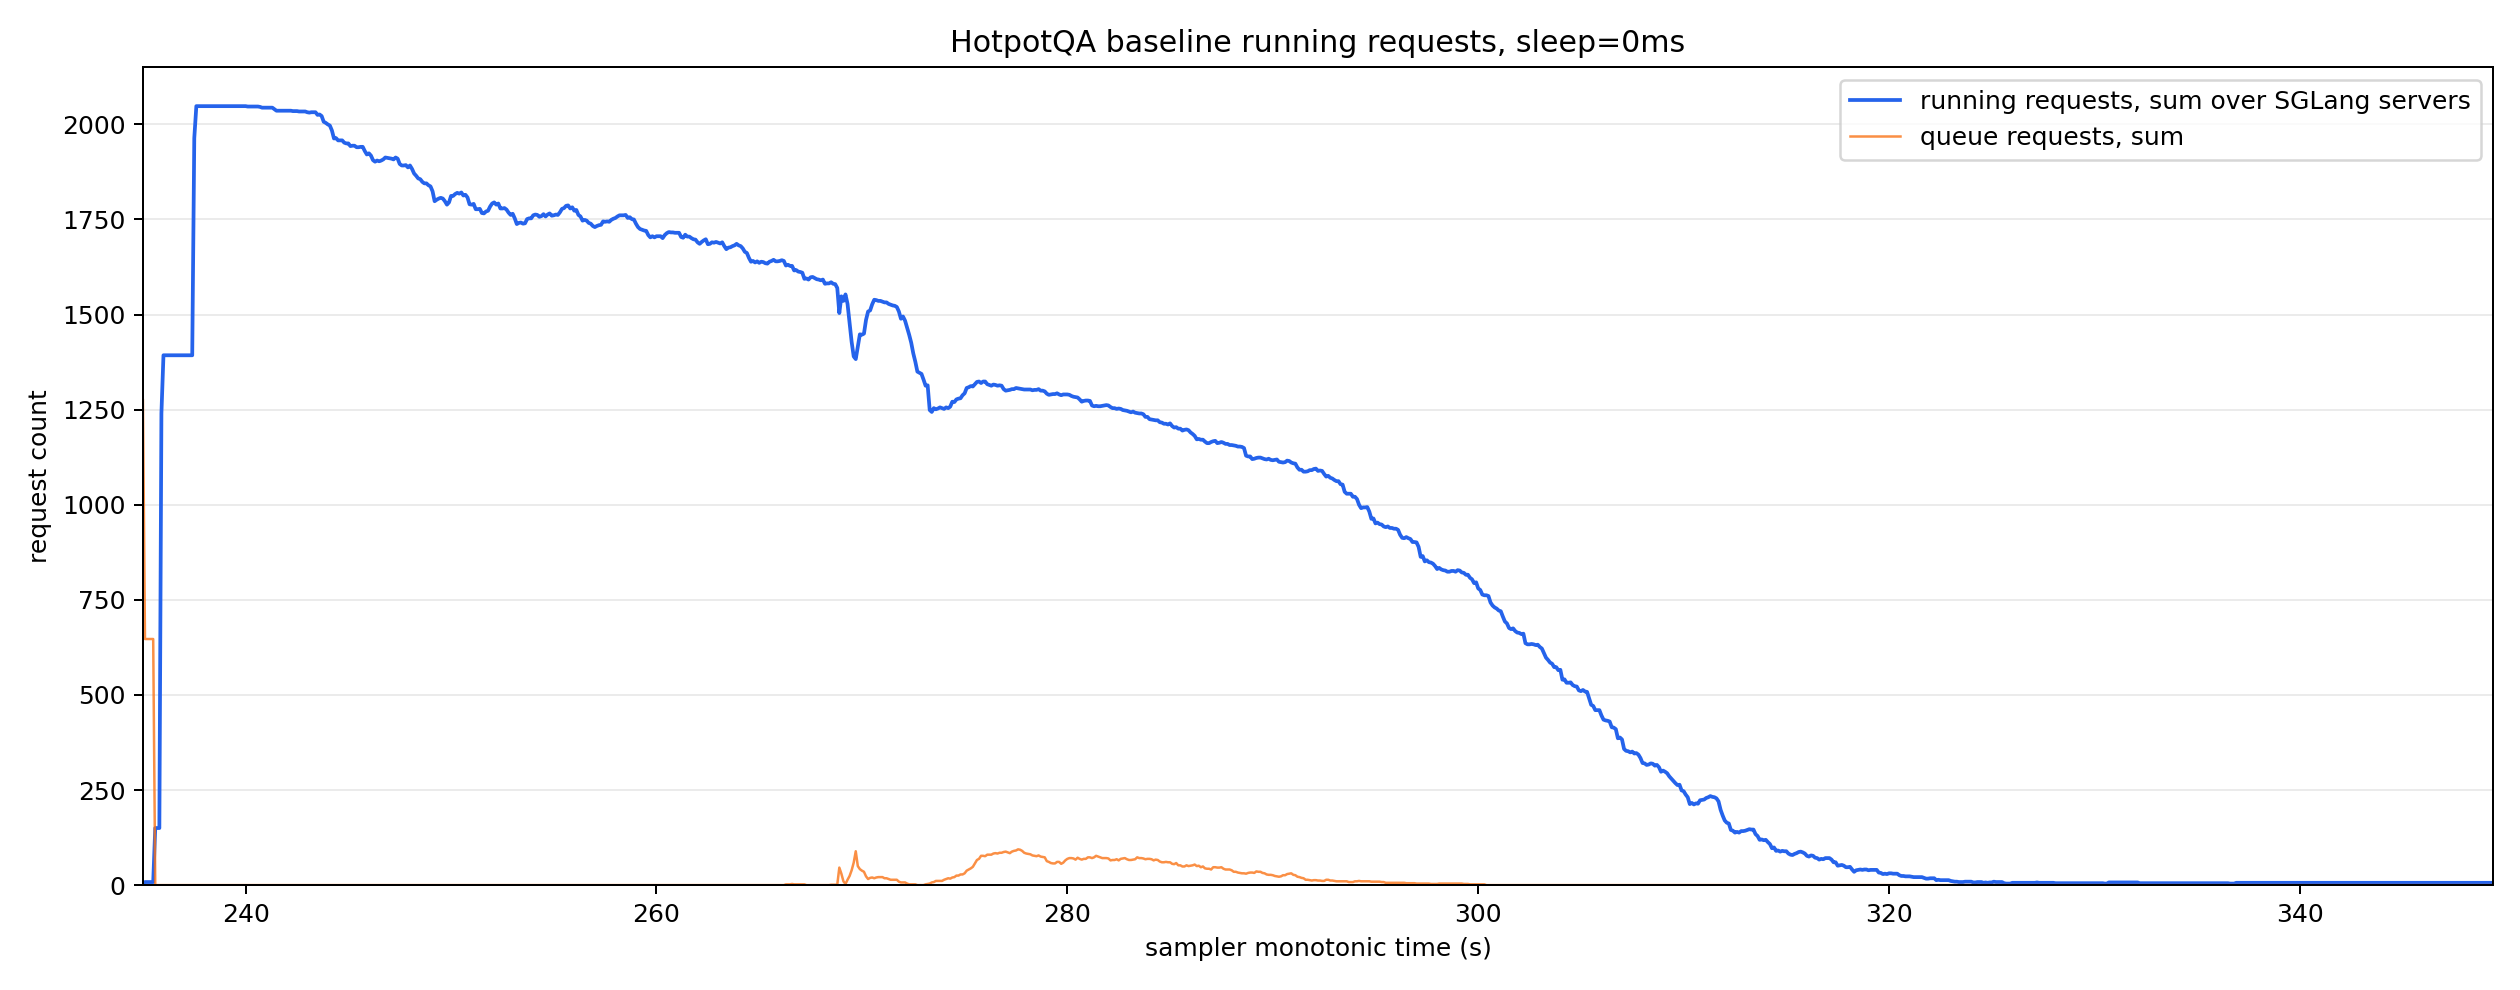

Data behind this chart, as committed beside it:
monotonic_s, running_reqs_sum, queue_reqs_sum, gen_throughput_sum, decode_sum_seq_lens_sum, num_servers_sampled
235.0, 4.0, 1275, 0.0, 0.0, 8
235.1, 8.0, 647.0, 0.0, 0.0, 8
235.2, 8.0, 647.0, 0.0, 0.0, 8
235.3, 8.0, 647.0, 0.0, 0.0, 8
235.4, 8.0, 647.0, 0.0, 0.0, 8
235.5, 8.0, 647.0, 0.0, 0.0, 8
235.6, 150.0, 0.0, 0.0, 0.0, 8
235.7, 150.0, 0.0, 0.0, 0.0, 8
235.8, 150.0, 0.0, 0.0, 0.0, 8
235.9, 1240, 0.0, 0.0, 0.0, 8
236.0, 1393, 0.0, 0.0, 0.0, 8
236.1, 1393, 0.0, 0.0, 0.0, 8
236.2, 1393, 0.0, 0.0, 0.0, 8
236.3, 1393, 0.0, 0.0, 0.0, 8
236.4, 1393, 0.0, 0.0, 0.0, 8
236.5, 1393, 0.0, 0.0, 0.0, 8
236.6, 1393, 0.0, 0.0, 0.0, 8
236.7, 1393, 0.0, 0.0, 0.0, 8
236.8, 1393, 0.0, 0.0, 0.0, 8
236.9, 1393, 0.0, 0.0, 0.0, 8
237.0, 1393, 0.0, 0.0, 0.0, 8
237.1, 1393, 0.0, 0.0, 0.0, 8
237.2, 1393, 0.0, 0.0, 0.0, 8
237.3, 1393, 0.0, 0.0, 0.0, 8
237.4, 1393, 0.0, 0.0, 0.0, 8
237.5, 1964, 0.0, 2433, 882054, 8
237.6, 2048, 0.0, 2783, 1008056, 8
237.7, 2048, 0.0, 2783, 1008056, 8
237.8, 2048, 0.0, 2783, 1008056, 8
237.9, 2048, 0.0, 2783, 1008056, 8
238.0, 2048, 0.0, 2783, 1008056, 8
238.1, 2048, 0.0, 2783, 1008056, 8
238.2, 2048, 0.0, 2783, 1008056, 8
238.3, 2048, 0.0, 2783, 1008056, 8
238.4, 2048, 0.0, 2783, 1008056, 8
238.5, 2048, 0.0, 2783, 1008056, 8
238.6, 2048, 0.0, 2783, 1008056, 8
238.7, 2048, 0.0, 2783, 1008056, 8
238.8, 2048, 0.0, 2783, 1008056, 8
238.9, 2048, 0.0, 2783, 1008056, 8
239.0, 2048, 0.0, 2783, 1008056, 8
239.1, 2048, 0.0, 44415, 1079736, 8
239.2, 2048, 0.0, 50335, 1089976, 8
239.3, 2048, 0.0, 50335, 1089976, 8
239.4, 2048, 0.0, 50335, 1089976, 8
239.5, 2048, 0.0, 50335, 1089976, 8
239.6, 2048, 0.0, 50335, 1089976, 8
239.7, 2048, 0.0, 50335, 1089976, 8
239.8, 2048, 0.0, 50335, 1089976, 8
239.9, 2048, 0.0, 50335, 1089976, 8
240.0, 2048, 0.0, 50335, 1089976, 8
240.1, 2047, 0.0, 50335, 1089976, 8
240.2, 2047, 0.0, 50335, 1089976, 8
240.3, 2047, 0.0, 50335, 1089976, 8
240.4, 2047, 0.0, 50335, 1089976, 8
240.5, 2047, 0.0, 50335, 1089976, 8
240.6, 2047, 0.0, 50335, 1089976, 8
240.7, 2046, 0.0, 50150, 1099652, 8
240.8, 2044, 0.0, 48943, 1150762, 8
240.9, 2044, 0.0, 48442, 1171213, 8
... 1,085 more rows
